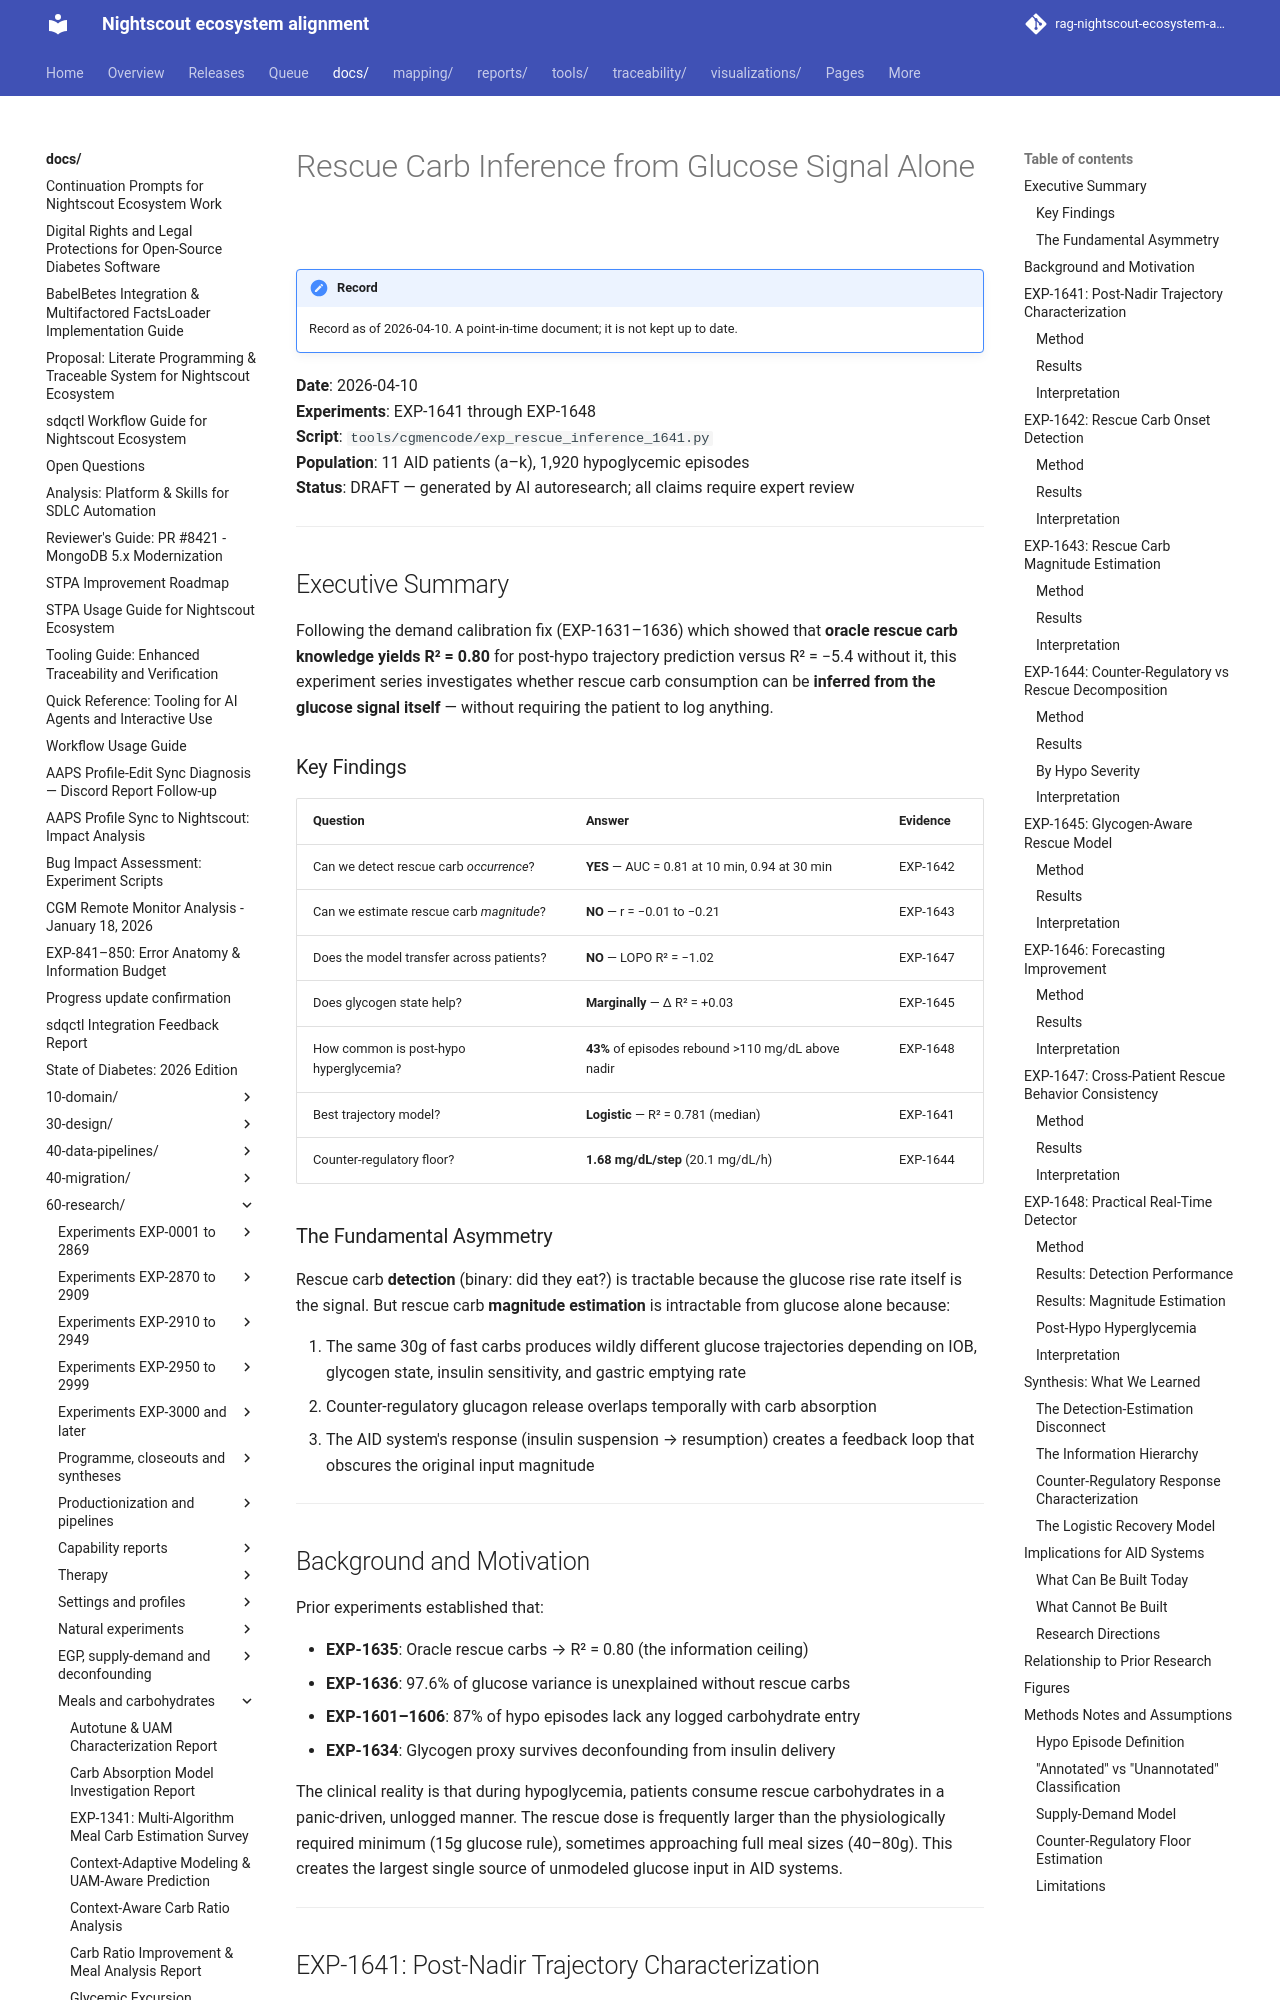

repository: bewest/rag-nightscout-ecosystem-alignment · page: docs/60-research/rescue-carb-inference-report-2026-04-10.html · generator: mkdocs

# Rescue Carb Inference from Glucose Signal Alone

**Date**: 2026-04-10  
**Experiments**: EXP-1641 through EXP-1648  
**Script**: `tools/cgmencode/exp_rescue_inference_1641.py`  
**Population**: 11 AID patients (a–k), 1,920 hypoglycemic episodes  
**Status**: DRAFT — generated by AI autoresearch; all claims require expert review

---

## Executive Summary

Following the demand calibration fix (EXP-1631–1636) which showed that **oracle rescue
carb knowledge yields R² = 0.80** for post-hypo trajectory prediction versus R² = −5.4
without it, this experiment series investigates whether rescue carb consumption can be
**inferred from the glucose signal itself** — without requiring the patient to log anything.

### Key Findings

| Question | Answer | Evidence |
|----------|--------|----------|
| Can we detect rescue carb *occurrence*? | **YES** — AUC = 0.81 at 10 min, 0.94 at 30 min | EXP-1642 |
| Can we estimate rescue carb *magnitude*? | **NO** — r = −0.01 to −0.21 | EXP-1643 |
| Does the model transfer across patients? | **NO** — LOPO R² = −1.02 | EXP-1647 |
| Does glycogen state help? | **Marginally** — Δ R² = +0.03 | EXP-1645 |
| How common is post-hypo hyperglycemia? | **43%** of episodes rebound >110 mg/dL above nadir | EXP-1648 |
| Best trajectory model? | **Logistic** — R² = 0.781 (median) | EXP-1641 |
| Counter-regulatory floor? | **1.68 mg/dL/step** (20.1 mg/dL/h) | EXP-1644 |

### The Fundamental Asymmetry

Rescue carb **detection** (binary: did they eat?) is tractable because the glucose rise
rate itself is the signal. But rescue carb **magnitude estimation** is intractable from
glucose alone because:

1. The same 30g of fast carbs produces wildly different glucose trajectories depending
   on IOB, glycogen state, insulin sensitivity, and gastric emptying rate
2. Counter-regulatory glucagon release overlaps temporally with carb absorption
3. The AID system's response (insulin suspension → resumption) creates a feedback loop
   that obscures the original input magnitude

---

## Background and Motivation

Prior experiments established that:

- **EXP-1635**: Oracle rescue carbs → R² = 0.80 (the information ceiling)
- **EXP-1636**: 97.6% of glucose variance is unexplained without rescue carbs
- **EXP-1601–1606**: 87% of hypo episodes lack any logged carbohydrate entry
- **EXP-1634**: Glycogen proxy survives deconfounding from insulin delivery

The clinical reality is that during hypoglycemia, patients consume rescue carbohydrates
in a panic-driven, unlogged manner. The rescue dose is frequently larger than the
physiologically required minimum (15g glucose rule), sometimes approaching full meal
sizes (40–80g). This creates the largest single source of unmodeled glucose input in
AID systems.

---

## EXP-1641: Post-Nadir Trajectory Characterization

**Question**: What parametric model best describes the glucose trajectory after the
hypoglycemic nadir?
